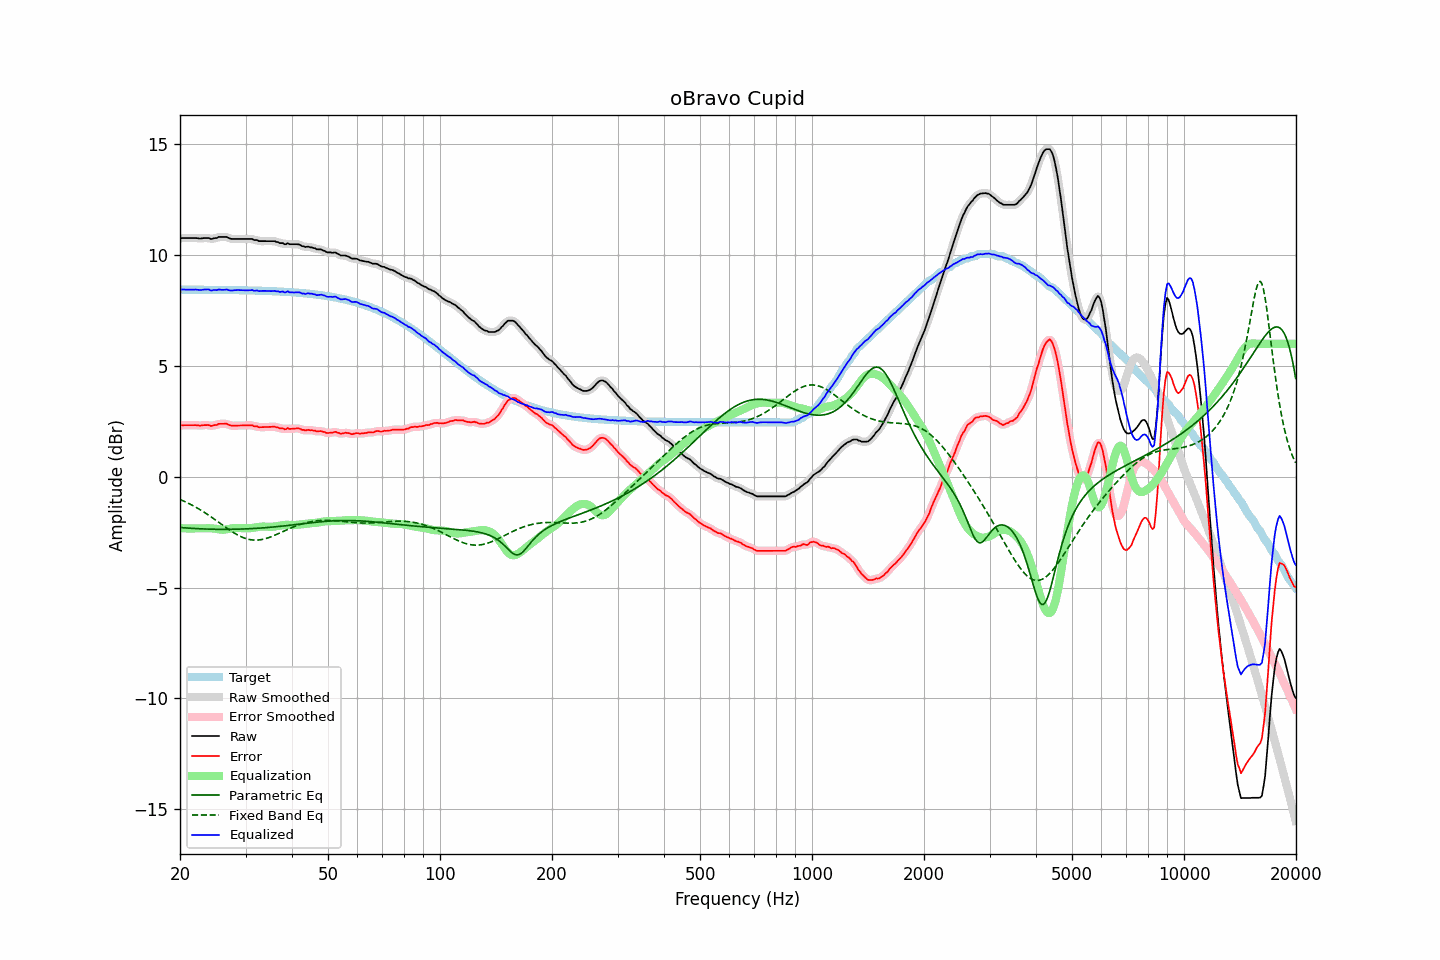

The file beside this chart, header and first rows:
frequency, raw, error, smoothed, error_smoothed, equalization, parametric_eq, fixed_band_eq, equalized_raw, equalized_smoothed, target
20.00, 10.76, 2.31, 10.76, 2.31, -2.32, -2.29, -1.02, 8.44, 8.44, 8.45
20.20, 10.78, 2.33, 10.77, 2.32, -2.32, -2.29, -1.05, 8.46, 8.45, 8.45
20.40, 10.78, 2.33, 10.77, 2.33, -2.32, -2.30, -1.09, 8.45, 8.45, 8.45
20.61, 10.78, 2.33, 10.78, 2.33, -2.33, -2.30, -1.12, 8.45, 8.45, 8.45
20.81, 10.78, 2.33, 10.78, 2.33, -2.33, -2.31, -1.15, 8.45, 8.45, 8.45
21.02, 10.78, 2.33, 10.78, 2.33, -2.33, -2.31, -1.19, 8.45, 8.45, 8.45
21.23, 10.78, 2.33, 10.78, 2.33, -2.33, -2.32, -1.22, 8.45, 8.45, 8.45
21.44, 10.78, 2.33, 10.78, 2.33, -2.33, -2.32, -1.26, 8.45, 8.45, 8.45
21.66, 10.78, 2.33, 10.78, 2.33, -2.33, -2.33, -1.30, 8.45, 8.45, 8.45
21.87, 10.78, 2.33, 10.78, 2.33, -2.33, -2.33, -1.34, 8.45, 8.45, 8.44
22.09, 10.78, 2.33, 10.77, 2.33, -2.32, -2.34, -1.38, 8.45, 8.45, 8.44
22.31, 10.77, 2.32, 10.77, 2.32, -2.33, -2.34, -1.42, 8.44, 8.44, 8.44
22.54, 10.76, 2.31, 10.76, 2.32, -2.33, -2.34, -1.46, 8.43, 8.43, 8.44
22.76, 10.76, 2.31, 10.76, 2.32, -2.33, -2.35, -1.51, 8.43, 8.43, 8.44
22.99, 10.77, 2.32, 10.77, 2.32, -2.33, -2.35, -1.55, 8.44, 8.44, 8.44
23.22, 10.78, 2.33, 10.77, 2.33, -2.32, -2.35, -1.60, 8.45, 8.45, 8.44
23.45, 10.78, 2.33, 10.78, 2.34, -2.32, -2.36, -1.64, 8.46, 8.46, 8.44
23.69, 10.78, 2.34, 10.77, 2.33, -2.32, -2.36, -1.69, 8.46, 8.46, 8.44
23.92, 10.78, 2.34, 10.76, 2.32, -2.32, -2.36, -1.74, 8.46, 8.44, 8.44
24.16, 10.74, 2.30, 10.75, 2.31, -2.32, -2.36, -1.79, 8.41, 8.43, 8.44
24.40, 10.74, 2.30, 10.75, 2.31, -2.33, -2.37, -1.84, 8.41, 8.42, 8.44
24.65, 10.77, 2.33, 10.75, 2.31, -2.33, -2.37, -1.89, 8.43, 8.42, 8.44
24.89, 10.78, 2.34, 10.77, 2.34, -2.34, -2.37, -1.94, 8.43, 8.43, 8.44
25.14, 10.78, 2.34, 10.80, 2.36, -2.36, -2.37, -2.00, 8.42, 8.44, 8.44
25.39, 10.83, 2.39, 10.81, 2.37, -2.37, -2.37, -2.05, 8.46, 8.44, 8.44
25.65, 10.83, 2.39, 10.82, 2.39, -2.38, -2.37, -2.10, 8.44, 8.44, 8.43
25.91, 10.83, 2.39, 10.83, 2.40, -2.39, -2.37, -2.15, 8.44, 8.44, 8.43
26.16, 10.83, 2.39, 10.83, 2.40, -2.39, -2.37, -2.20, 8.44, 8.44, 8.43
26.43, 10.83, 2.39, 10.83, 2.39, -2.38, -2.37, -2.26, 8.44, 8.45, 8.43
26.69, 10.83, 2.39, 10.81, 2.38, -2.37, -2.37, -2.31, 8.46, 8.44, 8.43
26.96, 10.79, 2.36, 10.79, 2.36, -2.36, -2.37, -2.36, 8.43, 8.43, 8.43
27.23, 10.76, 2.33, 10.76, 2.33, -2.34, -2.37, -2.41, 8.41, 8.42, 8.43
27.50, 10.74, 2.31, 10.74, 2.31, -2.33, -2.37, -2.46, 8.41, 8.41, 8.43
27.77, 10.74, 2.31, 10.73, 2.31, -2.32, -2.37, -2.50, 8.42, 8.41, 8.43
28.05, 10.74, 2.31, 10.73, 2.31, -2.31, -2.37, -2.55, 8.42, 8.42, 8.43
28.33, 10.74, 2.31, 10.74, 2.31, -2.31, -2.36, -2.59, 8.43, 8.43, 8.42
28.62, 10.74, 2.31, 10.74, 2.31, -2.31, -2.36, -2.63, 8.43, 8.43, 8.42
28.90, 10.74, 2.31, 10.74, 2.31, -2.31, -2.36, -2.67, 8.43, 8.43, 8.42
29.19, 10.74, 2.32, 10.74, 2.32, -2.32, -2.36, -2.70, 8.42, 8.42, 8.42
29.48, 10.74, 2.32, 10.74, 2.32, -2.32, -2.36, -2.73, 8.42, 8.42, 8.42
29.78, 10.74, 2.32, 10.74, 2.32, -2.32, -2.35, -2.76, 8.41, 8.41, 8.42
30.08, 10.74, 2.32, 10.74, 2.32, -2.32, -2.35, -2.79, 8.41, 8.41, 8.42
30.38, 10.74, 2.32, 10.74, 2.32, -2.32, -2.35, -2.81, 8.41, 8.41, 8.41
30.68, 10.74, 2.32, 10.74, 2.33, -2.32, -2.34, -2.83, 8.42, 8.42, 8.41
30.99, 10.74, 2.33, 10.73, 2.32, -2.31, -2.34, -2.84, 8.42, 8.42, 8.41
31.30, 10.74, 2.33, 10.72, 2.31, -2.30, -2.34, -2.85, 8.43, 8.41, 8.41
31.61, 10.69, 2.28, 10.71, 2.30, -2.29, -2.33, -2.86, 8.39, 8.41, 8.41
31.93, 10.69, 2.28, 10.69, 2.28, -2.28, -2.33, -2.86, 8.40, 8.40, 8.40
32.24, 10.69, 2.28, 10.66, 2.26, -2.27, -2.32, -2.86, 8.42, 8.39, 8.40
32.57, 10.64, 2.24, 10.65, 2.25, -2.26, -2.32, -2.85, 8.38, 8.39, 8.40
32.89, 10.64, 2.24, 10.64, 2.24, -2.25, -2.31, -2.84, 8.39, 8.39, 8.40
33.22, 10.64, 2.24, 10.63, 2.24, -2.24, -2.31, -2.83, 8.39, 8.39, 8.40
33.55, 10.64, 2.24, 10.64, 2.24, -2.24, -2.30, -2.81, 8.39, 8.39, 8.39
33.89, 10.64, 2.25, 10.64, 2.25, -2.24, -2.30, -2.79, 8.39, 8.39, 8.39
34.23, 10.64, 2.25, 10.64, 2.25, -2.25, -2.29, -2.77, 8.39, 8.39, 8.39
34.57, 10.64, 2.25, 10.64, 2.25, -2.25, -2.28, -2.75, 8.38, 8.38, 8.38
34.92, 10.64, 2.25, 10.64, 2.25, -2.25, -2.28, -2.72, 8.38, 8.38, 8.38
35.27, 10.64, 2.26, 10.64, 2.26, -2.26, -2.27, -2.70, 8.38, 8.38, 8.38
35.62, 10.64, 2.26, 10.63, 2.26, -2.25, -2.27, -2.67, 8.39, 8.38, 8.38
35.97, 10.64, 2.26, 10.63, 2.25, -2.24, -2.26, -2.63, 8.39, 8.39, 8.37
... 635 more rows
